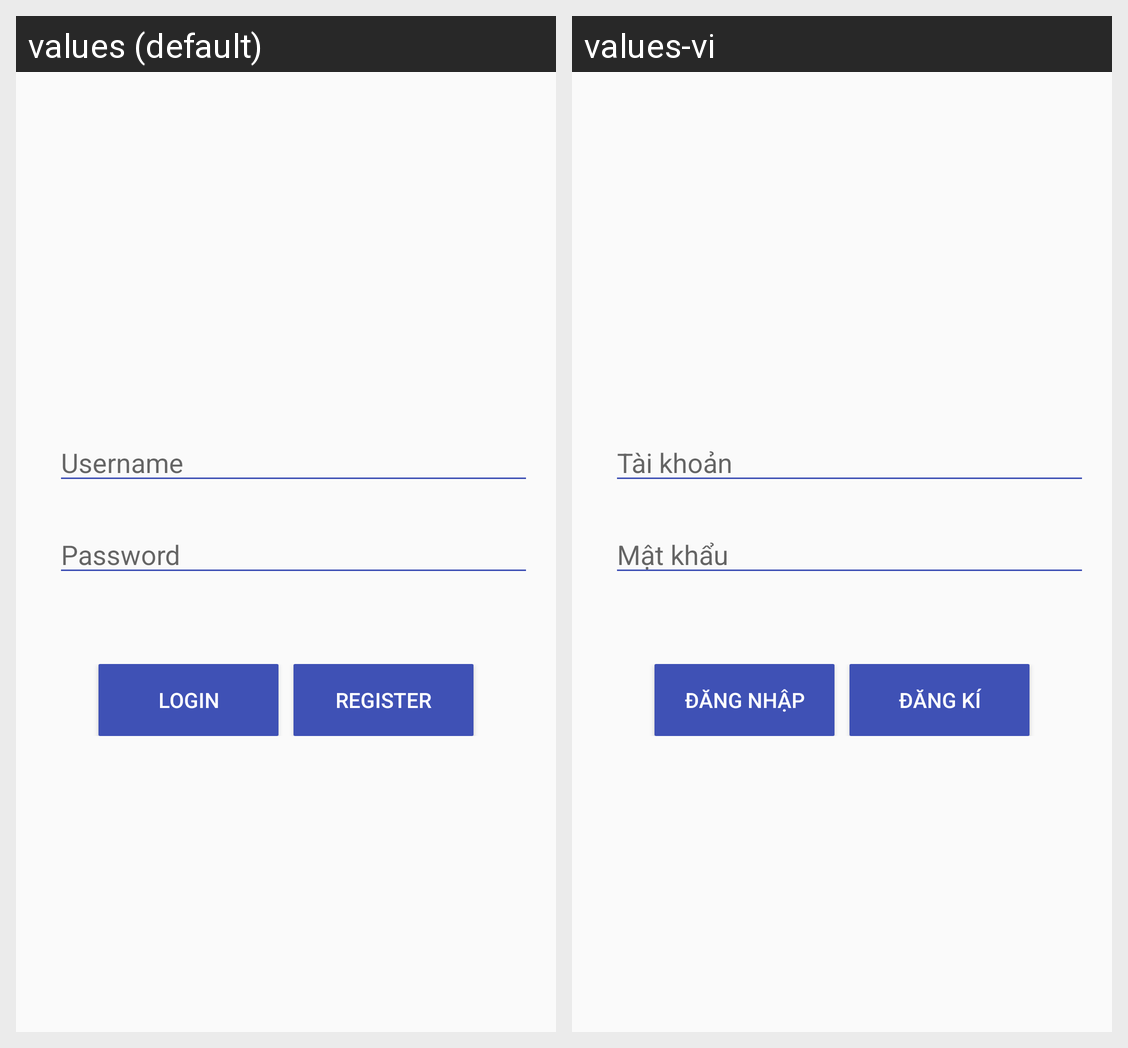

This grid shows one Android layout under two languages. Give, for every string resource on the screen, its name, the default text and each shown locale's text.
Android screen res/layout/fragment_login.xml rendered under 2 locales, left to right: values (default), values-vi. Device: Nexus 5 (rendered at 1080×1920; each locale shown at half size, 540×960, under a caption strip naming it); theme AppTheme.NoActionBar.
Strings drawn on this screen, with the default value and each locale's value (text and hints the layout hard-codes, and strings that could not be matched under every locale, appear in the picture but are not listed):

et_Pass
  values: Password
  values-vi: Mật khẩu

et_User
  values: Username
  values-vi: Tài khoản

bt_Login
  values: Login
  values-vi: Đăng nhập

bt_Register
  values: Register
  values-vi: Đăng kí
